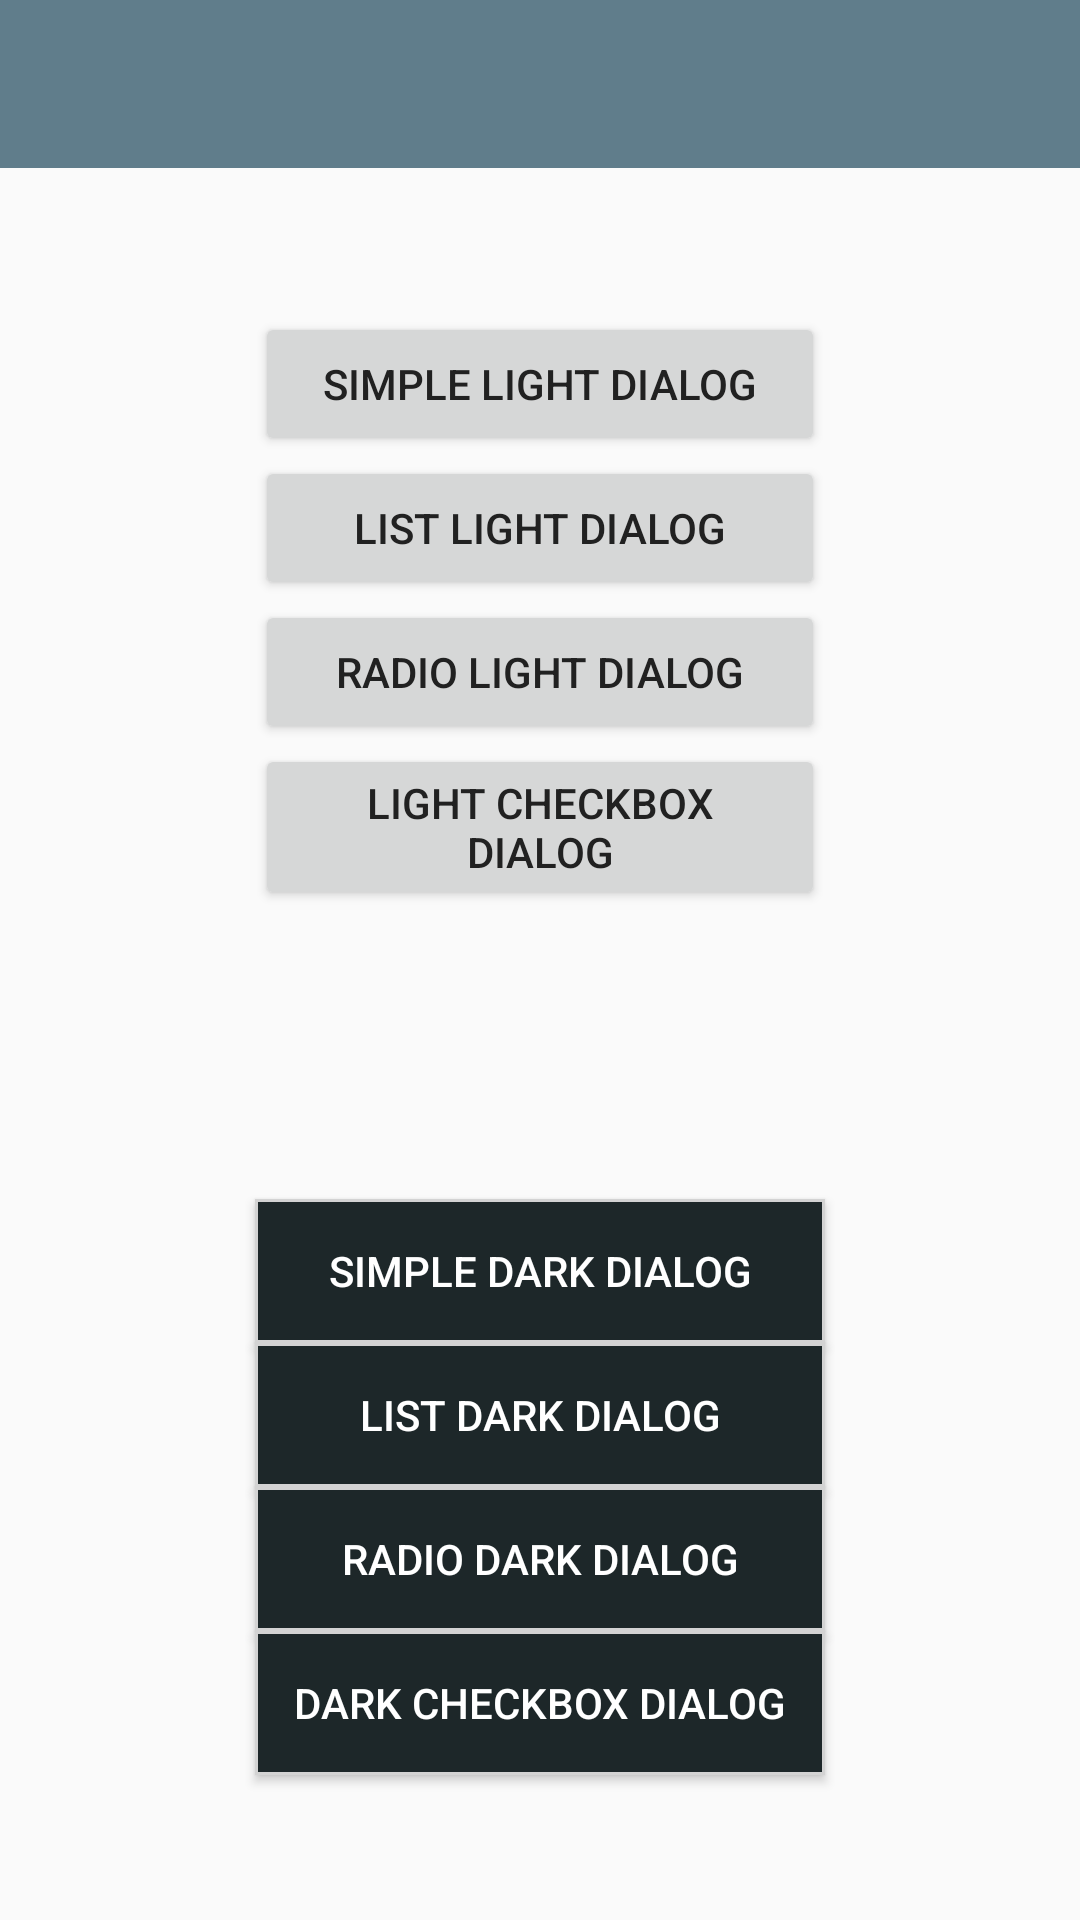

Here is an Android app screen rendered from its layout file. Give the layout XML and the strings, colors and styles it references.
<!-- AndroidManifest.xml: application theme AppTheme -->
<!-- res/layout/activity_dialog_boxes.xml -->
<LinearLayout xmlns:android="http://schemas.android.com/apk/res/android"
    xmlns:tools="http://schemas.android.com/tools"
    android:layout_width="match_parent"
    android:layout_height="match_parent"
    android:orientation="vertical"
    tools:context="android.valto.fi.template.activities.DialogBoxesActivity">

    <include
        android:id="@+id/tool_bar"
        layout="@layout/app_bar"
        android:layout_width="match_parent"
        android:layout_height="wrap_content"></include>

    <LinearLayout
        android:layout_width="match_parent"
        android:layout_height="match_parent"
        android:baselineAligned="false"
        android:orientation="vertical">

        <LinearLayout
            android:layout_width="match_parent"
            android:layout_height="wrap_content"
            android:layout_margin="2dp"
            android:layout_weight="1"
            android:gravity="center"
            android:orientation="vertical">

            <Button
                android:id="@+id/light_simple_dialog"
                android:layout_width="@dimen/button_width"
                android:layout_height="48dp"
                android:text="@string/simple_light_dialog" />


            <Button
                android:id="@+id/light_list_dialog"
                android:layout_width="@dimen/button_width"
                android:layout_height="wrap_content"
                android:text="@string/list_light_dialog" />

            <Button
                android:id="@+id/light_radio_dialog"
                android:layout_width="@dimen/button_width"
                android:layout_height="wrap_content"
                android:text="@string/radio_light_dialog" />

            <Button
                android:id="@+id/light_multi_choice_dialog"
                android:layout_width="@dimen/button_width"
                android:layout_height="wrap_content"
                android:text="@string/light_checkbox_dialog" />
        </LinearLayout>

        <LinearLayout
            android:layout_width="match_parent"
            android:layout_height="wrap_content"
            android:layout_margin="2dp"
            android:layout_marginTop="10dp"
            android:layout_weight="1"
            android:gravity="center"
            android:orientation="vertical">

            <Button
                android:id="@+id/dark_simple_dialog"
                android:layout_width="@dimen/button_width"
                android:layout_height="wrap_content"
                android:background="@drawable/dark_buton_bg"
                android:text="Simple Dark Dialog"
                android:textColor="@color/white" />


            <Button
                android:id="@+id/dark_list_dialog"
                android:layout_width="@dimen/button_width"
                android:layout_height="wrap_content"
                android:background="@drawable/dark_buton_bg"
                android:text="List Dark Dialog"
                android:textColor="@color/white" />

            <Button
                android:id="@+id/dark_radio_dialog"
                android:layout_width="@dimen/button_width"
                android:layout_height="wrap_content"
                android:background="@drawable/dark_buton_bg"
                android:text="Radio Dark Dialog"
                android:textColor="@color/white" />

            <Button
                android:id="@+id/dark_multi_choice_dialog"
                android:layout_width="@dimen/button_width"
                android:layout_height="wrap_content"
                android:background="@drawable/dark_buton_bg"
                android:text="Dark Checkbox Dialog"
                android:textColor="@color/white" />
        </LinearLayout>
    </LinearLayout>

</LinearLayout>
<!-- res/layout/app_bar.xml (included above) -->
<?xml version="1.0" encoding="utf-8"?>
<android.support.v7.widget.Toolbar xmlns:android="http://schemas.android.com/apk/res/android"
    xmlns:app="http://schemas.android.com/apk/res-auto"
    android:layout_width="match_parent"
    android:layout_height="?attr/actionBarSize"
    android:background="@color/primary"
    android:paddingTop="@dimen/appbar_top_padding"
    app:popupTheme="@style/ThemeOverlay.AppCompat.Light"
    app:theme="@style/ThemeOverlay.AppCompat.Dark">

</android.support.v7.widget.Toolbar>
<!-- resources referenced by this layout -->
<resources>
  <color name="primary">#607D8B</color>
  <color name="white">#ffffff</color>
  <dimen name="appbar_top_padding">0dp</dimen>
  <dimen name="button_width">190dp</dimen>
  <!-- drawable dark_buton_bg (drawable) -->
  <?xml version="1.0" encoding="utf-8"?>
  <shape xmlns:android="http://schemas.android.com/apk/res/android"
      android:shape="rectangle">
      <solid android:color="@color/dark_button_color">
  
      </solid>
      <stroke android:width="1dp" android:color="@color/dark_button_stroke"></stroke>
  </shape>
  <string name="light_checkbox_dialog">Light Checkbox Dialog</string>
  <string name="list_light_dialog">List Light Dialog</string>
  <string name="radio_light_dialog">Radio Light Dialog</string>
  <string name="simple_light_dialog">Simple Light Dialog</string>
  <style name="AppTheme" parent="AppTheme.Base">
  
      </style>
  <color name="dark_button_color">#1d2729</color>
  <color name="dark_button_stroke">#d3d3d3</color>
  <style name="AppTheme.Base" parent="Theme.AppCompat.Light.NoActionBar">
          <item name="colorPrimary">@color/primary</item>
          <item name="colorPrimaryDark">@color/primary_dark</item>
          <item name="colorAccent">@color/accent</item>
          <item name="android:textColorPrimary">@color/primary_text</item>
          <item name="android:textColorSecondary">@color/secondary_text</item>
  
      </style>
  <color name="primary_dark">#455A64</color>
  <color name="accent">#9E9E9E</color>
  <color name="primary_text">#212121</color>
  <color name="secondary_text">#727272</color>
</resources>
